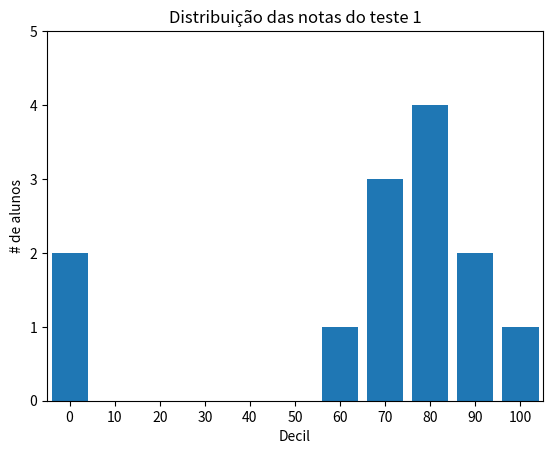

Write the Python code that produced this figure.
from collections import Counter
from matplotlib import pyplot as plt

grades = [83,95,91,87,70,0, 85,82,100,67,73,77,0]
decile = lambda grade: grade // 10 * 10
histogram = Counter(decile(grade) for grade in grades)
plt.bar(histogram.keys(), histogram.values(), 8)
plt.axis((-5, 105, 0, 5))
plt.xticks([10 * i for i in range(11)])
plt.xlabel("Decil")
plt.ylabel("# de alunos")
plt.title("Distribuição das notas do teste 1")
plt.show()
